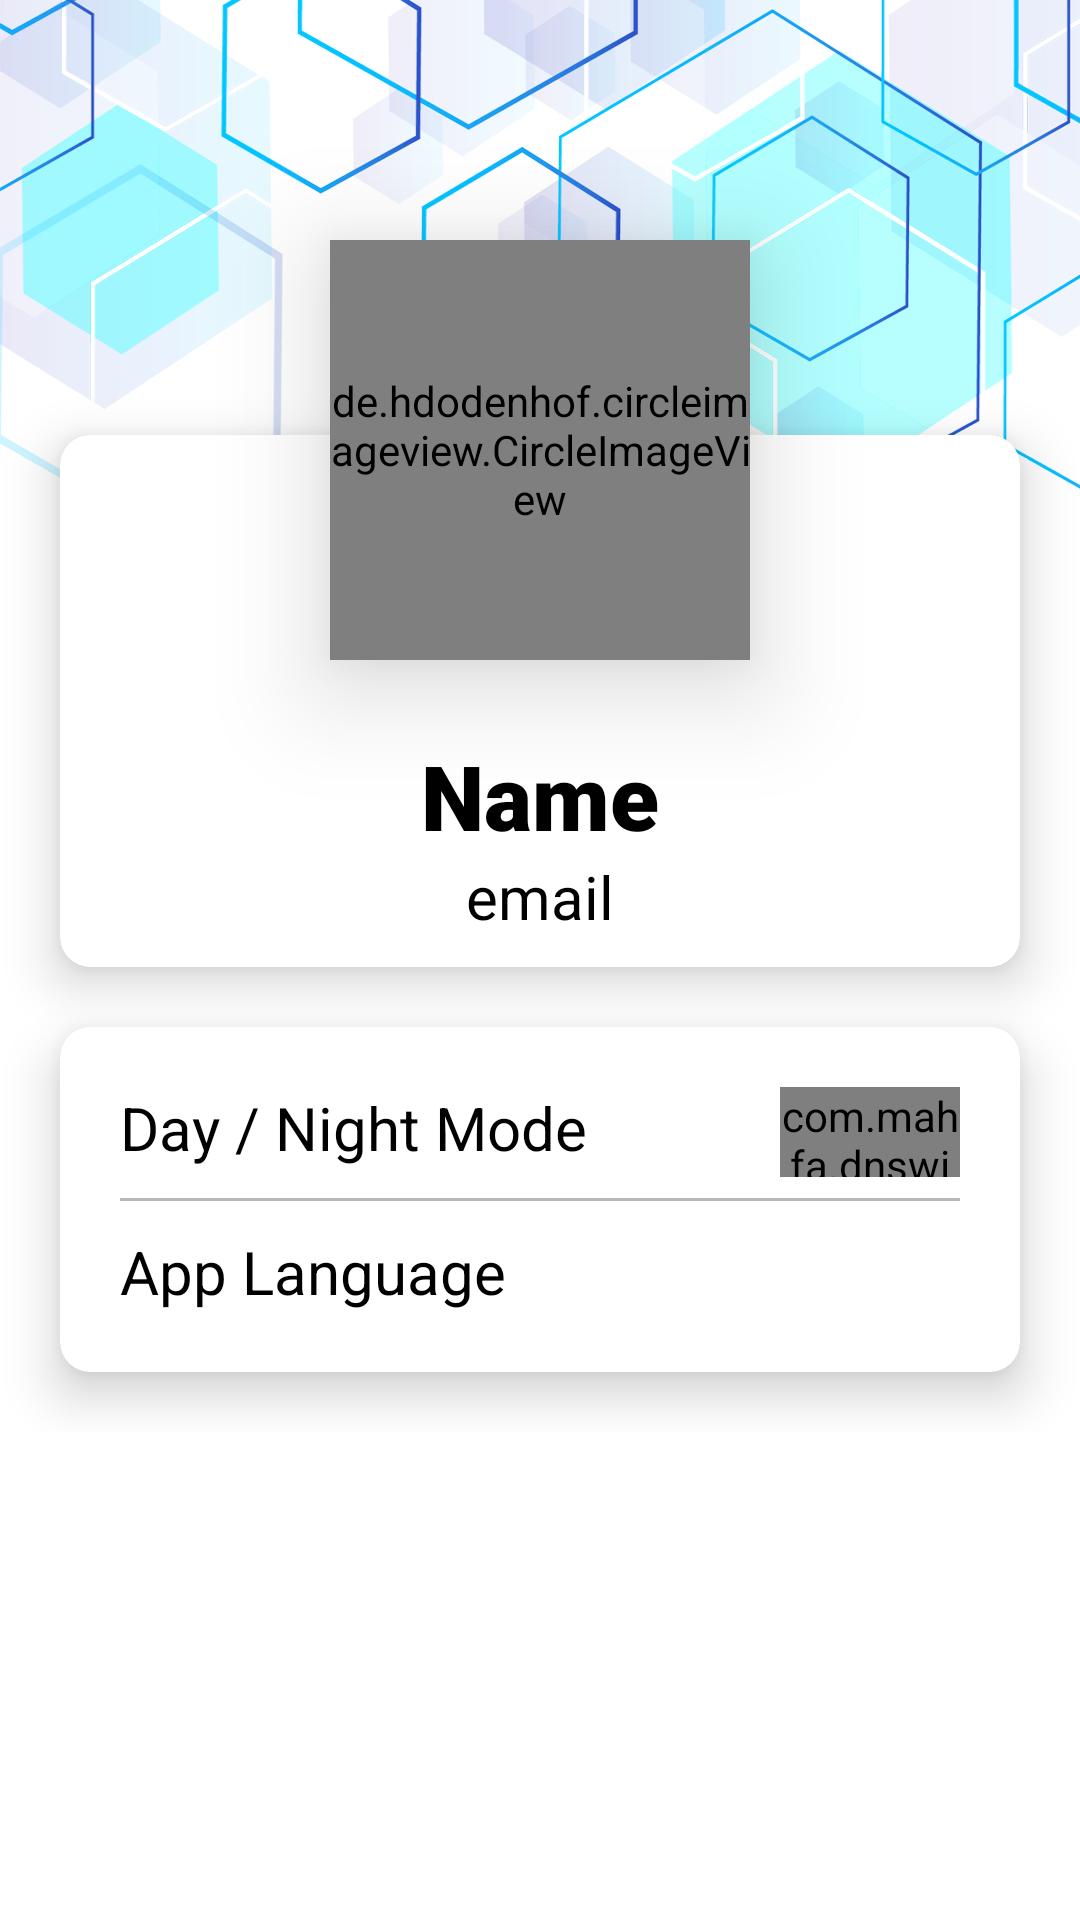

This screen was rendered from an Android layout file. Write that file and the resources it references.
<!-- AndroidManifest.xml: application theme AppTheme -->
<!-- res/layout/layout_settings_fragment.xml -->
<?xml version="1.0" encoding="utf-8"?>
<RelativeLayout android:id="@+id/root_settings_layout"
    xmlns:android="http://schemas.android.com/apk/res/android"
    android:orientation="vertical"
    android:layout_width="match_parent"
    android:layout_height="match_parent"
    android:background="?attr/backgroundcolor"
    xmlns:app="http://schemas.android.com/apk/res-auto">

    <ImageView
        android:scaleType="fitXY"
        android:layout_alignParentStart="true"
        android:layout_marginTop="-10dp"
        android:layout_width="match_parent"
        android:layout_height="wrap_content"
        android:src="@drawable/settingspagebg"/>

    <ScrollView
        android:elevation="3dp"
        android:layout_width="match_parent"
        android:layout_height="match_parent">

        <RelativeLayout
            android:layout_width="match_parent"
            android:layout_height="match_parent"
            android:gravity="center"
            android:layout_gravity="center_horizontal">

            <androidx.cardview.widget.CardView
                android:id="@+id/profile_card"
                android:layout_width="match_parent"
                android:layout_height="wrap_content"
                android:layout_marginStart="20dp"
                android:layout_marginTop="145dp"
                android:layout_marginEnd="20dp"
                app:cardBackgroundColor="?attr/cardbackgroundcolor"
                app:cardElevation="10dp"
                android:elevation="10dp"
                app:cardCornerRadius="10dp">

                <LinearLayout
                    android:paddingTop="100dp"
                    android:paddingBottom="10dp"
                    android:layout_width="match_parent"
                    android:layout_height="wrap_content"
                    android:layout_gravity="center"
                    android:orientation="vertical">

                    <TextView
                        android:layout_width="wrap_content"
                        android:layout_height="wrap_content"
                        android:layout_gravity="center"
                        android:text="Name"
                        android:textColor="?attr/textcolor"
                        android:fontFamily="sans-serif-black"
                        android:textSize="30sp"/>

                    <TextView
                        android:layout_width="wrap_content"
                        android:layout_height="wrap_content"
                        android:layout_gravity="center"
                        android:textColor="?attr/textcolor"
                        android:textSize="20sp"
                        android:text="email" />

                </LinearLayout>

            </androidx.cardview.widget.CardView>

            <androidx.cardview.widget.CardView
                android:id="@+id/settings_card"
                android:layout_width="match_parent"
                android:layout_height="wrap_content"
                android:layout_below="@id/profile_card"
                app:cardBackgroundColor="?attr/cardbackgroundcolor"
                android:layout_margin="20dp"
                android:elevation="10dp"
                app:cardElevation="10dp"
                app:cardCornerRadius="10dp">

                <RelativeLayout
                    android:padding="20dp"
                    android:layout_width="match_parent"
                    android:layout_height="wrap_content"
                    android:layout_gravity="center">

                    <TextView
                        android:layout_toLeftOf="@id/day_night_switch"
                        android:id="@+id/darkmode"
                        android:gravity="left"
                        android:textSize="20sp"
                        android:textColor="?attr/textcolor"
                        android:fontFamily="sans-serif"
                        android:layout_width="match_parent"
                        android:layout_height="wrap_content"
                        android:text="Day / Night Mode" />

                    <com.mahfa.dnswitch.DayNightSwitch
                        android:id="@+id/day_night_switch"
                        android:layout_width="60dp"
                        android:layout_height="30dp"
                        android:layout_alignParentEnd="true" />

                    <View
                        android:id="@+id/afterdaynight"
                        android:layout_marginTop="10dp"
                        android:layout_width="match_parent"
                        android:layout_height="1dp"
                        android:background="?attr/dividercolor"
                        android:layout_below="@id/darkmode"/>

                    <TextView
                        android:layout_marginTop="10dp"
                        android:layout_below="@id/afterdaynight"
                        android:layout_toStartOf="@id/language_button"
                        android:layout_width="match_parent"
                        android:layout_height="wrap_content"
                        android:gravity="left"
                        android:textColor="?attr/textcolor"
                        android:text="App Language"
                        android:textSize="20sp"
                        android:fontFamily="sans-serif"/>

                    <ImageButton
                        android:layout_marginTop="15dp"
                        android:layout_below="@id/afterdaynight"
                        android:id="@+id/language_button"
                        android:layout_alignParentEnd="true"
                        android:layout_width="20dp"
                        android:background="@null"
                        android:layout_height="20dp"
                        android:src="@drawable/ic_action_next"/>

                </RelativeLayout>

            </androidx.cardview.widget.CardView>

            <ImageView
                android:layout_width="250dp"
                android:layout_height="250dp"
                android:paddingStart="8dp"
                android:scaleType="centerCrop"
                android:elevation="21dp"
                android:layout_marginTop="30dp"
                android:layout_centerHorizontal="true"
                android:src="@drawable/circleprofileborder" />

            <de.hdodenhof.circleimageview.CircleImageView
                android:id="@+id/profile_image"
                android:layout_width="140dp"
                android:layout_height="140dp"
                android:src="@drawable/dummyprofileimg"
                android:layout_centerHorizontal="true"
                android:elevation="22dp"
                android:layout_marginTop="80dp"/>

        </RelativeLayout>

    </ScrollView>

</RelativeLayout>
<!-- resources referenced by this layout -->
<resources>
  <!-- drawable settingspagebg: png bitmap (drawable-xxhdpi, 291280 bytes) -->
  <style name="AppTheme" parent="Theme.AppCompat.DayNight.NoActionBar">
          
          <item name="colorPrimary">@color/colorPrimary</item>
          <item name="colorPrimaryDark">@color/colorPrimaryDark</item>
          <item name="colorAccent">@color/colorAccent</item>
          <item name="backgroundcolor">#fff</item>
          <item name="cardbackgroundcolor">@color/cardview_light_background</item>
          <item name="textcolor">#000</item>
          <item name="drawertextcolor">#fff</item>
          <item name="dividercolor">#60424242</item>
      </style>
  <color name="colorPrimary">#7DCCE0</color>
  <color name="colorPrimaryDark">#06A5EE</color>
  <color name="colorAccent">#C70597</color>
</resources>
